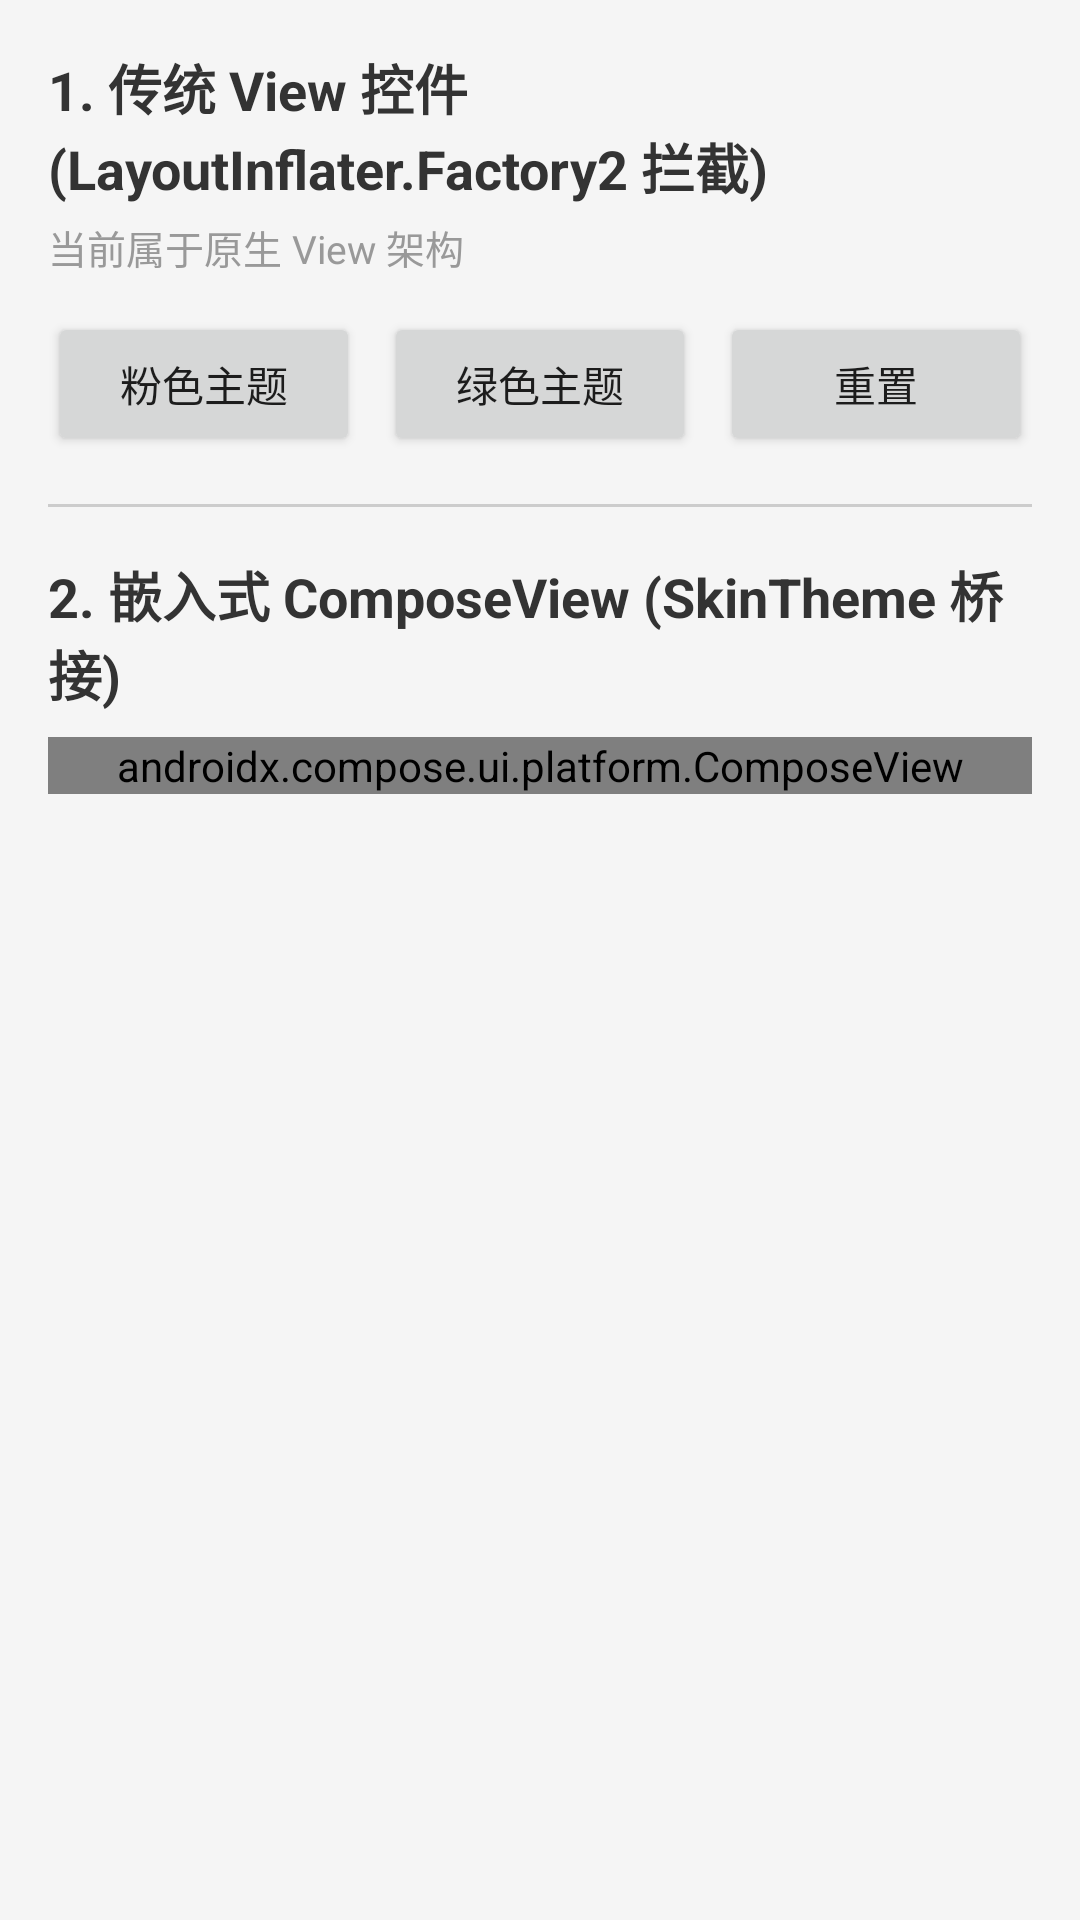

Write the Android layout XML for this screen, with the resource values it uses.
<!-- AndroidManifest.xml: application theme AppTheme -->
<!-- res/layout/activity_compose_mixed.xml -->
<?xml version="1.0" encoding="utf-8"?>
<LinearLayout xmlns:android="http://schemas.android.com/apk/res/android"
    xmlns:app="http://schemas.android.com/apk/res-auto"
    android:layout_width="match_parent"
    android:layout_height="match_parent"
    android:background="@color/container_bg"
    android:orientation="vertical"
    android:padding="16dp"
    app:skinnable="true">

    
    <TextView
        android:id="@+id/tvNativeTitle"
        android:layout_width="match_parent"
        android:layout_height="wrap_content"
        android:text="1. 传统 View 控件 (LayoutInflater.Factory2 拦截)"
        android:textColor="@color/demo_text"
        android:textSize="18sp"
        android:textStyle="bold"
        app:skinnable="true" />

    <TextView
        android:id="@+id/tvNativeSub"
        android:layout_width="match_parent"
        android:layout_height="wrap_content"
        android:layout_marginTop="4dp"
        android:text="当前属于原生 View 架构"
        android:textColor="@color/demo_hint"
        android:textSize="13sp"
        app:skinnable="true" />

    <LinearLayout
        android:layout_width="match_parent"
        android:layout_height="wrap_content"
        android:layout_marginTop="12dp"
        android:orientation="horizontal">

        <Button
            android:id="@+id/btnSwitchPink"
            android:layout_width="0dp"
            android:layout_height="wrap_content"
            android:layout_weight="1"
            android:text="粉色主题" />

        <Button
            android:id="@+id/btnSwitchGreen"
            android:layout_width="0dp"
            android:layout_height="wrap_content"
            android:layout_marginStart="8dp"
            android:layout_weight="1"
            android:text="绿色主题" />

        <Button
            android:id="@+id/btnReset"
            android:layout_width="0dp"
            android:layout_height="wrap_content"
            android:layout_marginStart="8dp"
            android:layout_weight="1"
            android:text="重置" />
    </LinearLayout>

    <View
        android:layout_width="match_parent"
        android:layout_height="1dp"
        android:layout_marginVertical="16dp"
        android:background="#CCCCCC" />

    
    <TextView
        android:layout_width="match_parent"
        android:layout_height="wrap_content"
        android:text="2. 嵌入式 ComposeView (SkinTheme 桥接)"
        android:textColor="@color/demo_text"
        android:textSize="18sp"
        android:textStyle="bold"
        app:skinnable="true" />

    <androidx.compose.ui.platform.ComposeView
        android:id="@+id/composeViewInNative"
        android:layout_width="match_parent"
        android:layout_height="wrap_content"
        android:layout_marginTop="8dp" />

</LinearLayout>
<!-- resources referenced by this layout -->
<resources>
  <color name="container_bg">#F5F5F5</color>
  <color name="demo_hint">#999999</color>
  <color name="demo_text">#333333</color>
  <style name="AppTheme" parent="Theme.MaterialComponents.Light.NoActionBar">
          <item name="colorPrimary">@color/demo_primary</item>
          <item name="colorPrimaryVariant">@color/demo_primary</item>
          <item name="colorOnPrimary">@android:color/white</item>
      </style>
  <color name="demo_primary">#2196F3</color>
</resources>
